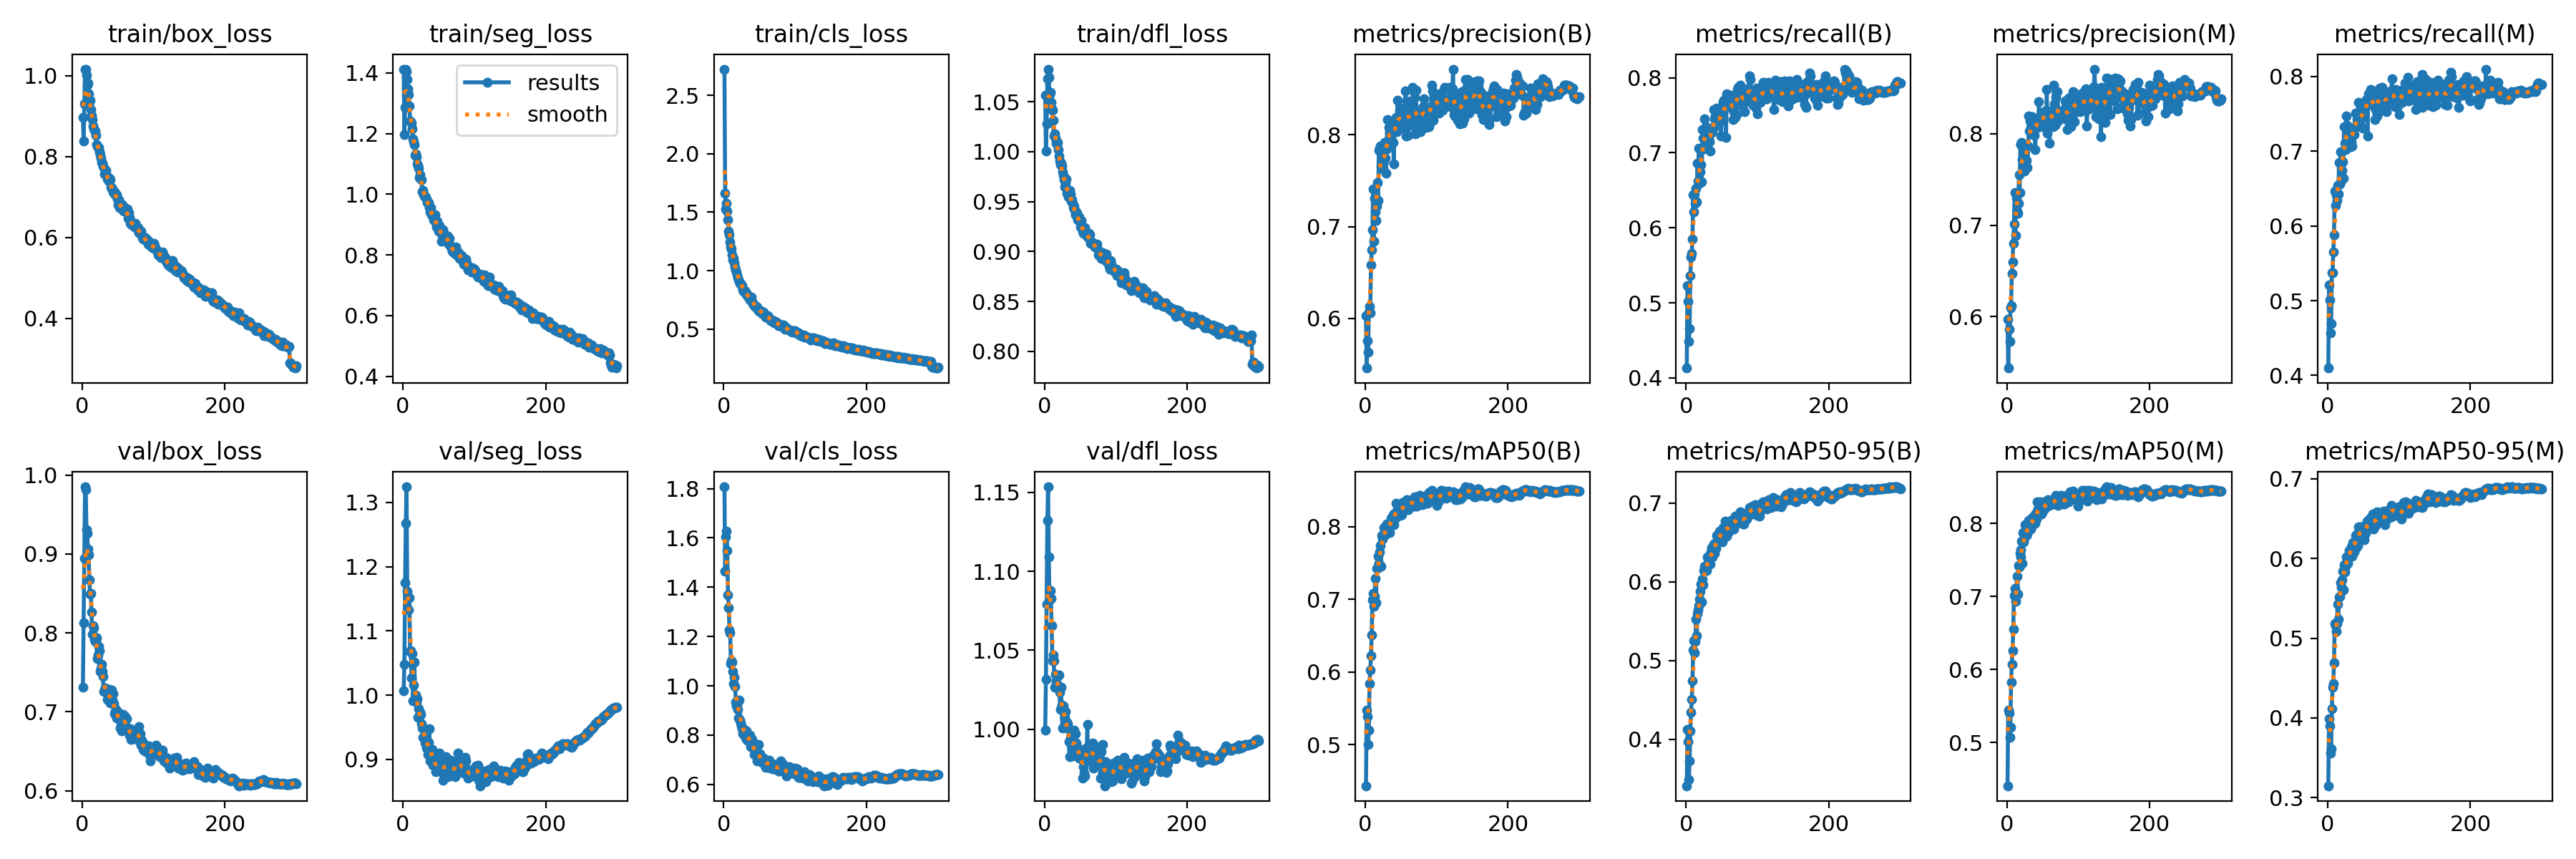

Values plotted in this chart, from the file beside it:
epoch, train/box_loss, train/seg_loss, train/cls_loss, train/dfl_loss, metrics/precision(B), metrics/recall(B), metrics/mAP50(B), metrics/mAP50-95(B), metrics/precision(M), metrics/recall(M), metrics/mAP50(M), metrics/mAP50-95(M), val/box_loss, val/seg_loss, val/cls_loss, val/dfl_loss, lr/pg0, lr/pg1, lr/pg2
1, 0.8974, 1.412, 2.724, 1.057, 0.6028, 0.4132, 0.4436, 0.3408, 0.5971, 0.4099, 0.4405, 0.315, 0.7312, 1.006, 1.807, 0.9994, 0.003328, 0.003328, 0.003328
2, 0.838, 1.196, 1.659, 1.001, 0.5459, 0.5228, 0.5472, 0.4122, 0.5439, 0.5213, 0.5443, 0.3992, 0.8131, 1.048, 1.464, 1.032, 0.00664, 0.00664, 0.00664
3, 0.93, 1.286, 1.529, 1.028, 0.5754, 0.5016, 0.5387, 0.397, 0.5859, 0.5005, 0.54, 0.39, 0.8948, 1.175, 1.604, 1.079, 0.009929, 0.009929, 0.009929
4, 1.017, 1.411, 1.578, 1.073, 0.5635, 0.4486, 0.4999, 0.3488, 0.5727, 0.4573, 0.5074, 0.356, 0.9852, 1.267, 1.627, 1.132, 0.009901, 0.009901, 0.009901
5, 1.016, 1.404, 1.509, 1.083, 0.6069, 0.4658, 0.52, 0.3724, 0.6101, 0.469, 0.521, 0.3611, 0.982, 1.324, 1.549, 1.153, 0.009901, 0.009901, 0.009901
6, 1.002, 1.379, 1.435, 1.074, 0.6128, 0.5365, 0.5845, 0.4107, 0.612, 0.537, 0.583, 0.4115, 0.9306, 1.162, 1.368, 1.109, 0.009868, 0.009868, 0.009868
7, 0.9773, 1.349, 1.337, 1.057, 0.6062, 0.5616, 0.6028, 0.4344, 0.647, 0.537, 0.6068, 0.4385, 0.9266, 1.153, 1.318, 1.082, 0.009835, 0.009835, 0.009835
8, 0.9821, 1.329, 1.305, 1.059, 0.6584, 0.5662, 0.6221, 0.4502, 0.6594, 0.5649, 0.6259, 0.4432, 0.9067, 1.133, 1.227, 1.088, 0.009802, 0.009802, 0.009802
9, 0.9564, 1.291, 1.244, 1.049, 0.6751, 0.5854, 0.6513, 0.4743, 0.6799, 0.5886, 0.6547, 0.4693, 0.8992, 1.151, 1.216, 1.083, 0.009769, 0.009769, 0.009769
10, 0.9341, 1.242, 1.201, 1.043, 0.6966, 0.6439, 0.6995, 0.5135, 0.7008, 0.6468, 0.7017, 0.518, 0.867, 1.068, 1.091, 1.065, 0.009736, 0.009736, 0.009736
11, 0.9388, 1.239, 1.185, 1.041, 0.7413, 0.6217, 0.7084, 0.5247, 0.7358, 0.6276, 0.7109, 0.5161, 0.8493, 1.069, 1.102, 1.044, 0.009703, 0.009703, 0.009703
12, 0.9173, 1.234, 1.137, 1.032, 0.6841, 0.6454, 0.6904, 0.5097, 0.6884, 0.6421, 0.6933, 0.5087, 0.8504, 1.027, 1.096, 1.047, 0.00967, 0.00967, 0.00967
13, 0.9025, 1.215, 1.095, 1.016, 0.7306, 0.6329, 0.7039, 0.5245, 0.7299, 0.634, 0.703, 0.5182, 0.8262, 1.064, 1.057, 1.044, 0.009637, 0.009637, 0.009637
14, 0.8919, 1.183, 1.108, 1.018, 0.716, 0.6527, 0.7284, 0.5528, 0.7151, 0.6537, 0.7275, 0.5424, 0.7987, 0.9916, 1.009, 1.026, 0.009604, 0.009604, 0.009604
15, 0.8762, 1.172, 1.067, 1.013, 0.7068, 0.6351, 0.6954, 0.5311, 0.713, 0.6427, 0.7034, 0.5236, 0.8095, 1.016, 1.036, 1.035, 0.009571, 0.009571, 0.009571
16, 0.8681, 1.164, 1.03, 1.008, 0.722, 0.6863, 0.742, 0.5595, 0.7237, 0.6848, 0.7425, 0.5514, 0.8064, 1.051, 0.9961, 1.03, 0.009538, 0.009538, 0.009538
17, 0.8657, 1.129, 1.006, 1.008, 0.7484, 0.662, 0.7427, 0.5642, 0.7555, 0.6559, 0.7409, 0.5524, 0.7924, 0.9907, 0.9335, 1.034, 0.009505, 0.009505, 0.009505
18, 0.8627, 1.132, 0.9891, 1.01, 0.7285, 0.7058, 0.7592, 0.5697, 0.7354, 0.6993, 0.7592, 0.5697, 0.7889, 0.9996, 0.9188, 1.028, 0.009472, 0.009472, 0.009472
19, 0.8524, 1.124, 0.9618, 1.002, 0.7831, 0.6597, 0.749, 0.5783, 0.7886, 0.6605, 0.754, 0.5645, 0.7892, 0.9891, 0.9244, 1.027, 0.009439, 0.009439, 0.009439
20, 0.8305, 1.1, 0.9391, 0.9954, 0.7859, 0.6748, 0.765, 0.5884, 0.7878, 0.6741, 0.7639, 0.5733, 0.7934, 0.9944, 0.9043, 1.034, 0.009406, 0.009406, 0.009406
21, 0.8268, 1.095, 0.9236, 0.9907, 0.7876, 0.6841, 0.7739, 0.597, 0.7904, 0.6855, 0.7761, 0.5844, 0.7678, 0.9651, 0.8707, 1.024, 0.009373, 0.009373, 0.009373
22, 0.8219, 1.087, 0.9116, 0.9868, 0.7664, 0.6612, 0.7452, 0.5745, 0.7712, 0.6642, 0.7451, 0.5607, 0.7716, 0.9794, 0.9428, 1.013, 0.00934, 0.00934, 0.00934
23, 0.8219, 1.056, 0.8915, 0.9883, 0.765, 0.7311, 0.7874, 0.6031, 0.7648, 0.7322, 0.7877, 0.5917, 0.7829, 0.9662, 0.8601, 1.027, 0.009307, 0.009307, 0.009307
24, 0.8113, 1.065, 0.8938, 0.9856, 0.771, 0.719, 0.7827, 0.5957, 0.7673, 0.7103, 0.7753, 0.583, 0.7777, 0.973, 0.8489, 1.015, 0.009274, 0.009274, 0.009274
25, 0.8049, 1.05, 0.8813, 0.9799, 0.7628, 0.7049, 0.7866, 0.6146, 0.759, 0.7025, 0.7811, 0.5903, 0.7512, 0.9701, 0.8386, 1.001, 0.009241, 0.009241, 0.009241
26, 0.7964, 1.047, 0.8742, 0.9763, 0.7704, 0.7455, 0.7986, 0.6202, 0.7717, 0.7472, 0.7981, 0.6023, 0.7552, 0.956, 0.826, 1.015, 0.009208, 0.009208, 0.009208
27, 0.7846, 1.008, 0.8373, 0.9722, 0.7918, 0.7321, 0.7921, 0.6161, 0.7864, 0.7346, 0.7878, 0.5954, 0.76, 0.949, 0.8063, 1.012, 0.009175, 0.009175, 0.009175
28, 0.7829, 1.013, 0.8249, 0.9645, 0.7744, 0.7347, 0.7884, 0.6153, 0.771, 0.7299, 0.7839, 0.5941, 0.7511, 0.9345, 0.8118, 1.008, 0.009142, 0.009142, 0.009142
29, 0.7775, 0.999, 0.8258, 0.9685, 0.7581, 0.7265, 0.791, 0.6146, 0.7631, 0.7212, 0.7861, 0.6041, 0.7451, 0.9472, 0.8237, 1.011, 0.009109, 0.009109, 0.009109
30, 0.7725, 0.9939, 0.8312, 0.9725, 0.7848, 0.7124, 0.8036, 0.6314, 0.7862, 0.7098, 0.7994, 0.6102, 0.726, 0.9353, 0.8099, 1.004, 0.009076, 0.009076, 0.009076
31, 0.7571, 0.9943, 0.8076, 0.958, 0.817, 0.7263, 0.8038, 0.6286, 0.8194, 0.727, 0.8038, 0.61, 0.7275, 0.9252, 0.7891, 1.004, 0.009043, 0.009043, 0.009043
32, 0.7603, 0.9889, 0.8108, 0.9605, 0.794, 0.7173, 0.8, 0.6244, 0.8027, 0.7059, 0.7936, 0.6039, 0.7308, 0.9433, 0.8168, 1.003, 0.00901, 0.00901, 0.00901
33, 0.7651, 0.9831, 0.7859, 0.9549, 0.8083, 0.7144, 0.8047, 0.6333, 0.8139, 0.7129, 0.8049, 0.6144, 0.7283, 0.9178, 0.7804, 1, 0.008977, 0.008977, 0.008977
34, 0.753, 0.9733, 0.7847, 0.96, 0.8029, 0.7024, 0.792, 0.6225, 0.8067, 0.7068, 0.7927, 0.6031, 0.7284, 0.9222, 0.8027, 0.992, 0.008944, 0.008944, 0.008944
35, 0.7439, 0.9726, 0.7738, 0.9612, 0.8003, 0.7265, 0.8028, 0.6382, 0.8, 0.7273, 0.8044, 0.6201, 0.7157, 0.9075, 0.7813, 0.9825, 0.008911, 0.008911, 0.008911
36, 0.7449, 0.9736, 0.7652, 0.9576, 0.8081, 0.7326, 0.8115, 0.6433, 0.8182, 0.7277, 0.8078, 0.6145, 0.715, 0.9271, 0.7776, 0.9937, 0.008878, 0.008878, 0.008878
37, 0.7392, 0.9548, 0.7502, 0.9505, 0.8037, 0.7277, 0.804, 0.6317, 0.8104, 0.722, 0.7986, 0.6085, 0.7249, 0.9473, 0.8011, 0.9905, 0.008845, 0.008845, 0.008845
38, 0.7462, 0.9422, 0.7578, 0.9517, 0.8088, 0.7317, 0.8075, 0.6356, 0.8106, 0.7316, 0.8045, 0.62, 0.7282, 0.8972, 0.754, 0.9972, 0.008812, 0.008812, 0.008812
39, 0.7421, 0.9551, 0.7751, 0.9483, 0.7917, 0.7579, 0.816, 0.6482, 0.7982, 0.7504, 0.8115, 0.6291, 0.7117, 0.9091, 0.7604, 0.9831, 0.008779, 0.008779, 0.008779
40, 0.7233, 0.9332, 0.7401, 0.9441, 0.7687, 0.7451, 0.8022, 0.6363, 0.7829, 0.7346, 0.8002, 0.6136, 0.713, 0.9093, 0.7834, 0.9838, 0.008746, 0.008746, 0.008746
41, 0.7236, 0.9294, 0.719, 0.9454, 0.8094, 0.749, 0.8183, 0.6482, 0.8156, 0.7421, 0.8142, 0.6305, 0.7272, 0.9152, 0.763, 0.9996, 0.008713, 0.008713, 0.008713
42, 0.7194, 0.927, 0.7071, 0.9411, 0.811, 0.7404, 0.8118, 0.6429, 0.8124, 0.7374, 0.8065, 0.6165, 0.7153, 0.8908, 0.7578, 0.9917, 0.00868, 0.00868, 0.00868
43, 0.7131, 0.9166, 0.7088, 0.9366, 0.8194, 0.7592, 0.8321, 0.6593, 0.812, 0.7651, 0.8297, 0.6398, 0.7232, 0.9046, 0.7224, 0.9972, 0.008647, 0.008647, 0.008647
44, 0.7092, 0.9144, 0.6965, 0.9395, 0.8038, 0.7445, 0.8202, 0.653, 0.8068, 0.746, 0.8196, 0.6282, 0.7101, 0.8918, 0.731, 0.991, 0.008614, 0.008614, 0.008614
45, 0.7134, 0.9321, 0.6882, 0.9385, 0.8379, 0.7373, 0.824, 0.6576, 0.8346, 0.7339, 0.8179, 0.6348, 0.6973, 0.8899, 0.7281, 0.9892, 0.008581, 0.008581, 0.008581
46, 0.7101, 0.9061, 0.6938, 0.9319, 0.8131, 0.7403, 0.8236, 0.6553, 0.8166, 0.7434, 0.8244, 0.6393, 0.7002, 0.8812, 0.7182, 0.9836, 0.008548, 0.008548, 0.008548
47, 0.7045, 0.8922, 0.6895, 0.9342, 0.821, 0.7534, 0.8301, 0.6642, 0.8161, 0.7551, 0.8296, 0.6353, 0.7031, 0.8842, 0.6944, 0.987, 0.008515, 0.008515, 0.008515
48, 0.7061, 0.9113, 0.6728, 0.9345, 0.8075, 0.7478, 0.8194, 0.659, 0.8115, 0.7469, 0.817, 0.63, 0.692, 0.8873, 0.7217, 0.9819, 0.008482, 0.008482, 0.008482
49, 0.6954, 0.8922, 0.6573, 0.9313, 0.829, 0.7225, 0.8158, 0.6518, 0.8162, 0.7306, 0.8127, 0.6258, 0.7004, 0.8996, 0.763, 0.9871, 0.008449, 0.008449, 0.008449
50, 0.6808, 0.8791, 0.6492, 0.9245, 0.8228, 0.7553, 0.8291, 0.6656, 0.8194, 0.7507, 0.8224, 0.6393, 0.6994, 0.8957, 0.6939, 0.9849, 0.008416, 0.008416, 0.008416
51, 0.6934, 0.8972, 0.6592, 0.931, 0.8115, 0.7513, 0.8164, 0.6506, 0.8157, 0.7535, 0.8171, 0.6237, 0.6931, 0.9103, 0.7241, 0.9848, 0.008383, 0.008383, 0.008383
52, 0.6741, 0.8771, 0.6578, 0.9233, 0.8112, 0.7682, 0.8335, 0.6693, 0.8115, 0.7661, 0.8274, 0.6414, 0.693, 0.8986, 0.7002, 0.9807, 0.00835, 0.00835, 0.00835
53, 0.6815, 0.8763, 0.6432, 0.9206, 0.816, 0.7701, 0.8225, 0.665, 0.8195, 0.7657, 0.8199, 0.6317, 0.6792, 0.8807, 0.7029, 0.9688, 0.008317, 0.008317, 0.008317
54, 0.6734, 0.8444, 0.6329, 0.9183, 0.8137, 0.7606, 0.8244, 0.6683, 0.8247, 0.7693, 0.8269, 0.6409, 0.6861, 0.8948, 0.6883, 0.9762, 0.008284, 0.008284, 0.008284
55, 0.6725, 0.8642, 0.6415, 0.9207, 0.8064, 0.7668, 0.8343, 0.6774, 0.8056, 0.7658, 0.8309, 0.6468, 0.6761, 0.8925, 0.7005, 0.9724, 0.008251, 0.008251, 0.008251
56, 0.6807, 0.8818, 0.6432, 0.9239, 0.848, 0.7207, 0.8267, 0.6663, 0.8479, 0.7198, 0.8225, 0.64, 0.6856, 0.8679, 0.7075, 0.9705, 0.008218, 0.008218, 0.008218
57, 0.6664, 0.8705, 0.6253, 0.9183, 0.7989, 0.7786, 0.8263, 0.6582, 0.8008, 0.777, 0.8254, 0.6395, 0.6964, 0.8873, 0.7003, 0.9847, 0.008185, 0.008185, 0.008185
58, 0.6651, 0.8527, 0.6218, 0.9174, 0.8371, 0.7672, 0.8367, 0.6691, 0.8203, 0.7771, 0.8327, 0.6448, 0.6952, 0.8865, 0.6766, 0.9881, 0.008152, 0.008152, 0.008152
59, 0.6744, 0.8656, 0.6046, 0.9157, 0.8252, 0.7712, 0.8331, 0.6724, 0.8224, 0.7671, 0.8289, 0.6504, 0.6848, 0.8841, 0.6702, 0.9799, 0.008119, 0.008119, 0.008119
60, 0.6692, 0.8582, 0.6067, 0.9157, 0.7996, 0.7632, 0.8231, 0.6632, 0.7897, 0.7822, 0.8246, 0.6453, 0.694, 0.9042, 0.6934, 1.003, 0.008086, 0.008086, 0.008086
... 240 more rows
